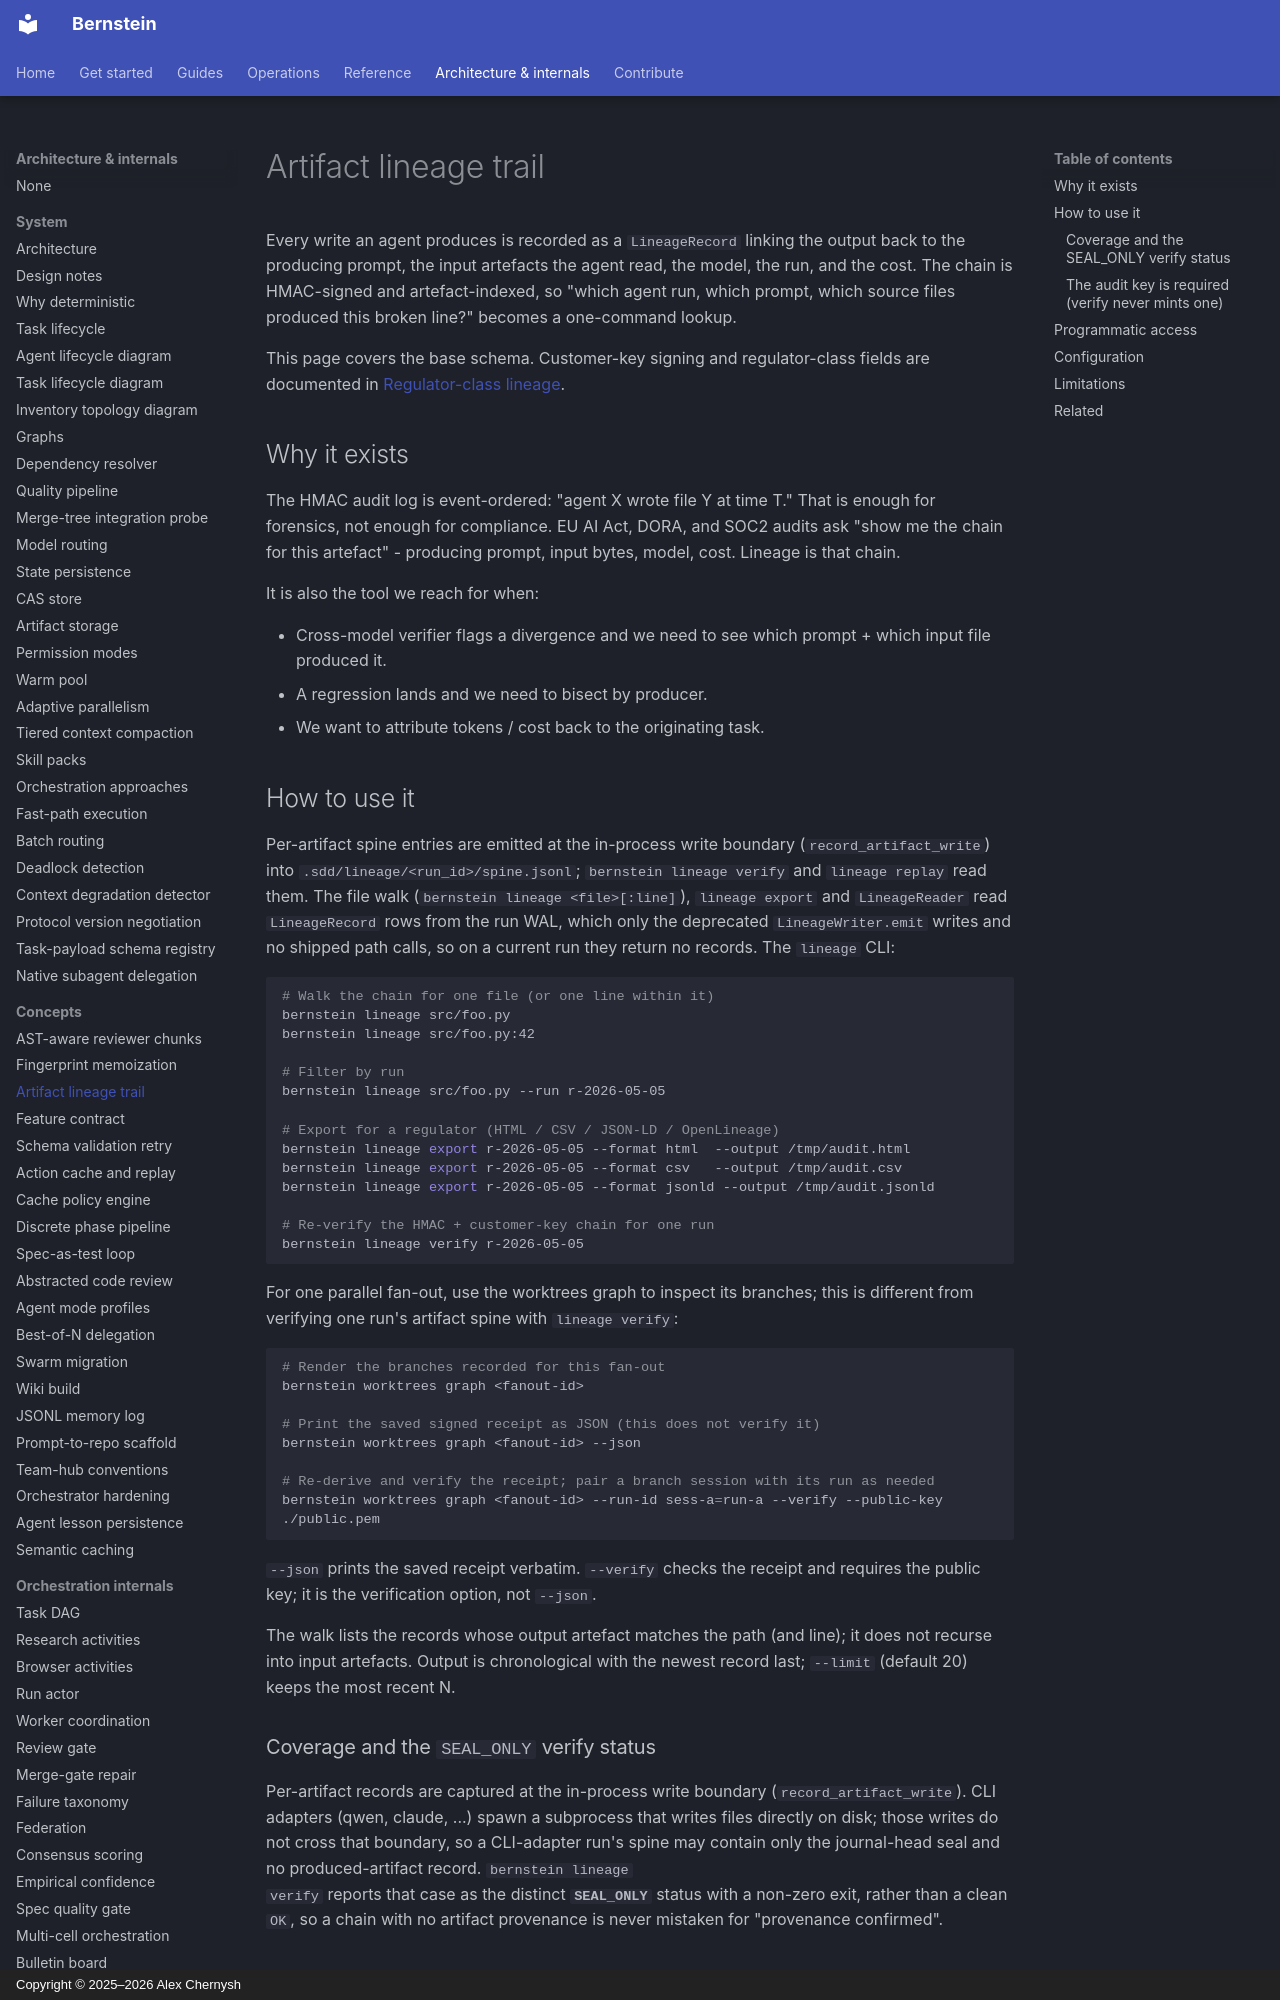

repository: sipyourdrink-ltd/bernstein · page: concepts/artifact-lineage/index.html · generator: mkdocs · copyright: Copyright © 2025–2026 Alex Chernysh

# Artifact lineage trail

Every write an agent produces is recorded as a `LineageRecord` linking
the output back to the producing prompt, the input artefacts the agent
read, the model, the run, and the cost. The chain is HMAC-signed and
artefact-indexed, so "which agent run, which prompt, which source
files produced this broken line?" becomes a one-command lookup.

This page covers the base schema. Customer-key signing and
regulator-class fields are documented in
[Regulator-class lineage](../compliance/regulatory-lineage.md).

## Why it exists

The HMAC audit log is event-ordered: "agent X wrote file Y at time T."
That is enough for forensics, not enough for compliance. EU AI Act,
DORA, and SOC2 audits ask "show me the chain for this artefact" -
producing prompt, input bytes, model, cost. Lineage is that chain.

It is also the tool we reach for when:

- Cross-model verifier flags a divergence and we need to see which
  prompt + which input file produced it.
- A regression lands and we need to bisect by producer.
- We want to attribute tokens / cost back to the originating task.

## How to use it

Per-artifact spine entries are emitted at the in-process write
boundary (`record_artifact_write`) into `.sdd/lineage/<run_id>/spine.jsonl`;
`bernstein lineage verify` and `lineage replay` read them. The file walk
(`bernstein lineage <file>[:line]`), `lineage export` and `LineageReader`
read `LineageRecord` rows from the run WAL, which only the deprecated
`LineageWriter.emit` writes and no shipped path calls, so on a current
run they return no records. The `lineage` CLI:

```bash
# Walk the chain for one file (or one line within it)
bernstein lineage src/foo.py
bernstein lineage src/foo.py:42

# Filter by run
bernstein lineage src/foo.py --run r-2026-05-05

# Export for a regulator (HTML / CSV / JSON-LD / OpenLineage)
bernstein lineage export r-2026-05-05 --format html  --output /tmp/audit.html
bernstein lineage export r-2026-05-05 --format csv   --output /tmp/audit.csv
bernstein lineage export r-2026-05-05 --format jsonld --output /tmp/audit.jsonld

# Re-verify the HMAC + customer-key chain for one run
bernstein lineage verify r-2026-05-05
```

For one parallel fan-out, use the worktrees graph to inspect its branches; this
is different from verifying one run's artifact spine with `lineage verify`:

```bash
# Render the branches recorded for this fan-out
bernstein worktrees graph <fanout-id>

# Print the saved signed receipt as JSON (this does not verify it)
bernstein worktrees graph <fanout-id> --json

# Re-derive and verify the receipt; pair a branch session with its run as needed
bernstein worktrees graph <fanout-id> --run-id sess-a=run-a --verify --public-key ./public.pem
```

`--json` prints the saved receipt verbatim. `--verify` checks the receipt and
requires the public key; it is the verification option, not `--json`.

The walk lists the records whose output artefact matches the path (and
line); it does not recurse into input artefacts. Output is chronological
with the newest record last; `--limit` (default 20) keeps the most recent N.
